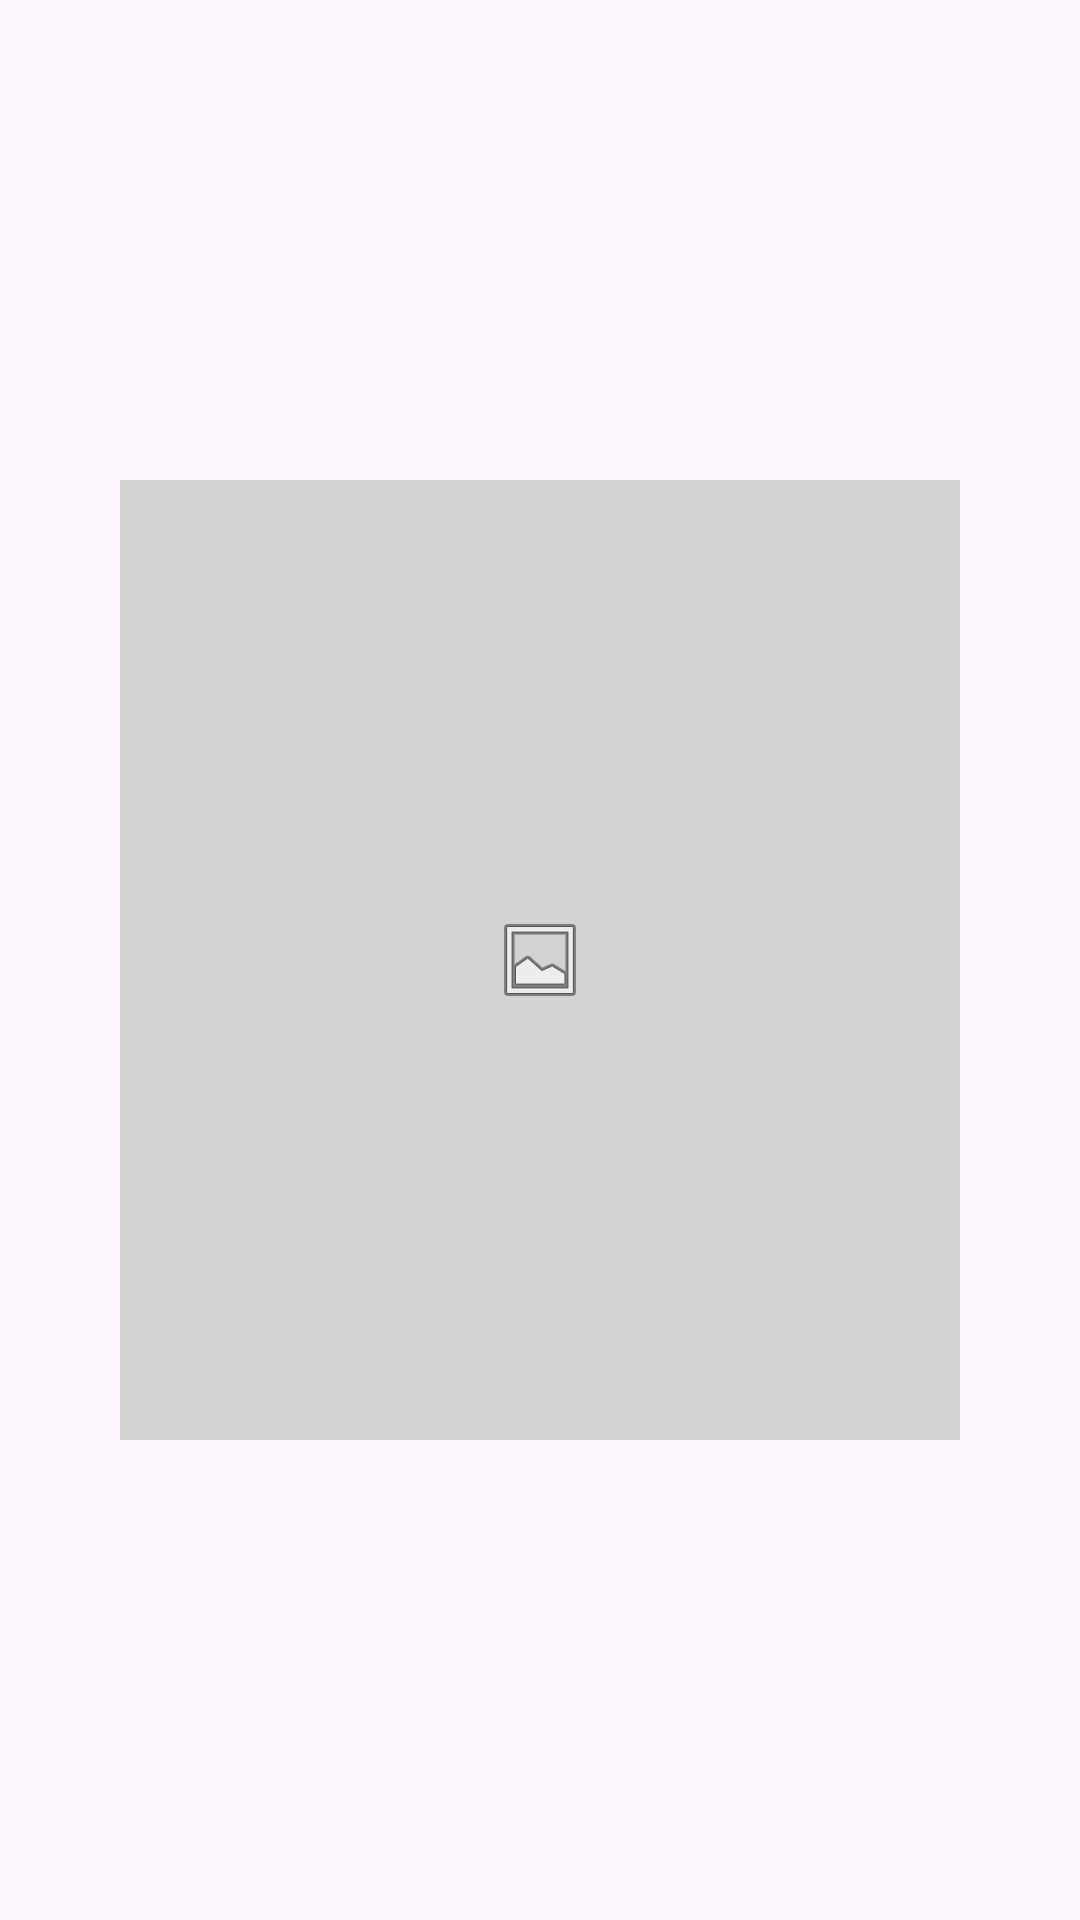

Produce the Android XML layout that renders to this screen, including the resource entries it uses.
<!-- AndroidManifest.xml: application theme Theme.PrimerPoyectoDAM2026 -->
<!-- res/layout/activity_logo.xml -->
<?xml version="1.0" encoding="utf-8"?>
<LinearLayout
    android:layout_width="match_parent"
    android:layout_height="match_parent"
    android:orientation="vertical"
    android:gravity="center"
    xmlns:android="http://schemas.android.com/apk/res/android">

    <ImageView
        android:id="@+id/imgMenu"
        android:layout_width="280dp"
        android:layout_height="320dp"
        android:background="#D3D3D3"
        android:src="@android:drawable/ic_menu_gallery"
        android:padding="30dp"
        android:scaleType="centerInside"
        android:layout_gravity="center"/>

</LinearLayout>
<!-- resources referenced by this layout -->
<resources>
  <style name="Theme.PrimerPoyectoDAM2026" parent="Base.Theme.PrimerPoyectoDAM2026" />
  <style name="Base.Theme.PrimerPoyectoDAM2026" parent="Theme.Material3.DayNight.NoActionBar">
          
          
      </style>
</resources>
